Run: headless pygame with SDL's dummy video driver; simulated clock (each Clock.tick advances the game by its frame time, no real sleeping); random seed 0; keys injected as events and as key.get_pressed() state; mouse plan: one left click at the window centre at the start of phase 2, then a move to the lower-right quarter at the start of phase 3.
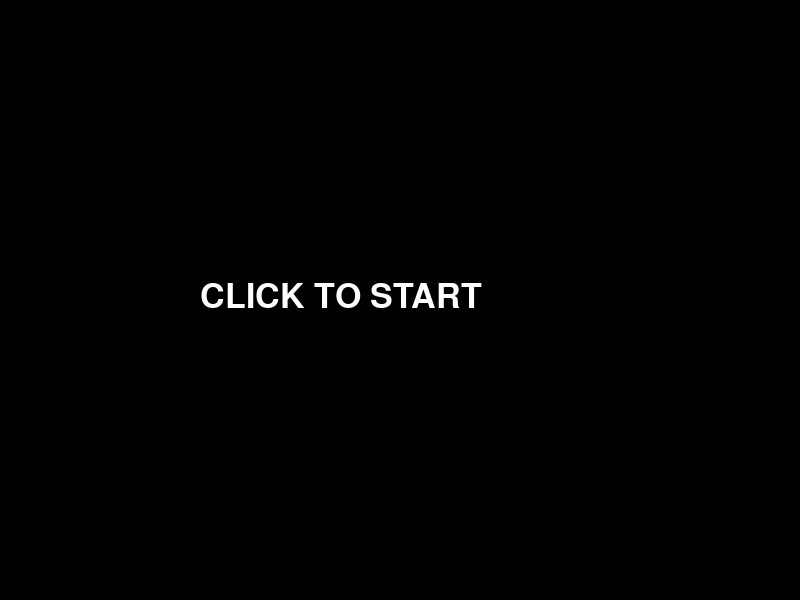
Frame 1 of 4 · flips 1–60 · no input
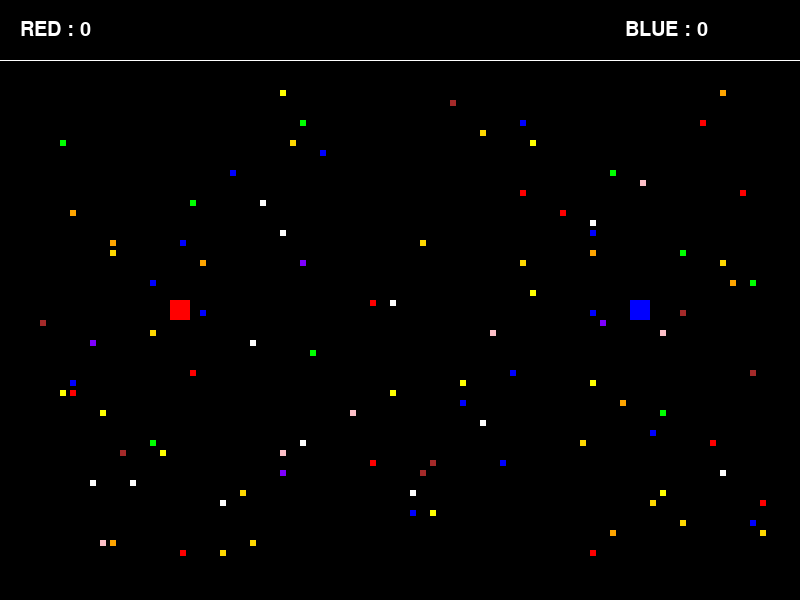
Frame 2 of 4 · flips 61–180 · clicked the window centre · tapped SPACE, RETURN · held RIGHT (→), D
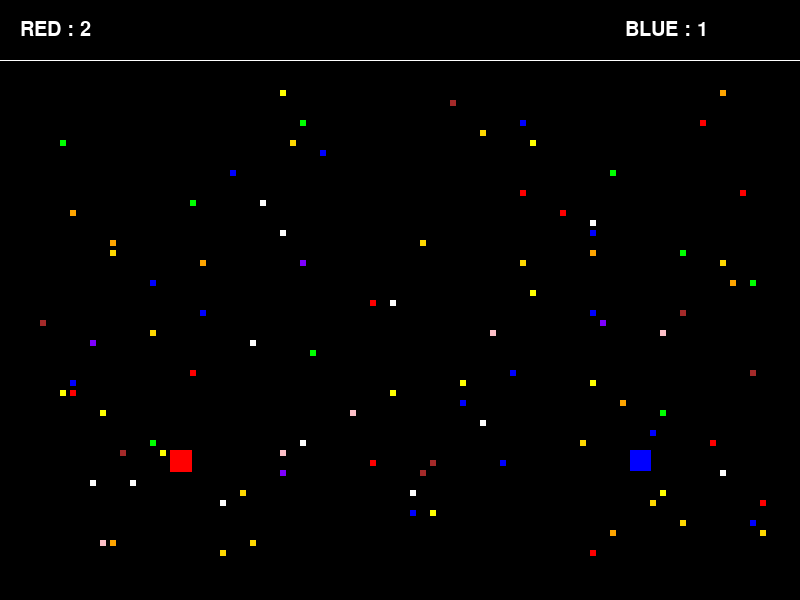
Frame 3 of 4 · flips 181–300 · moved the mouse to the lower-right quarter · held DOWN (↓), S
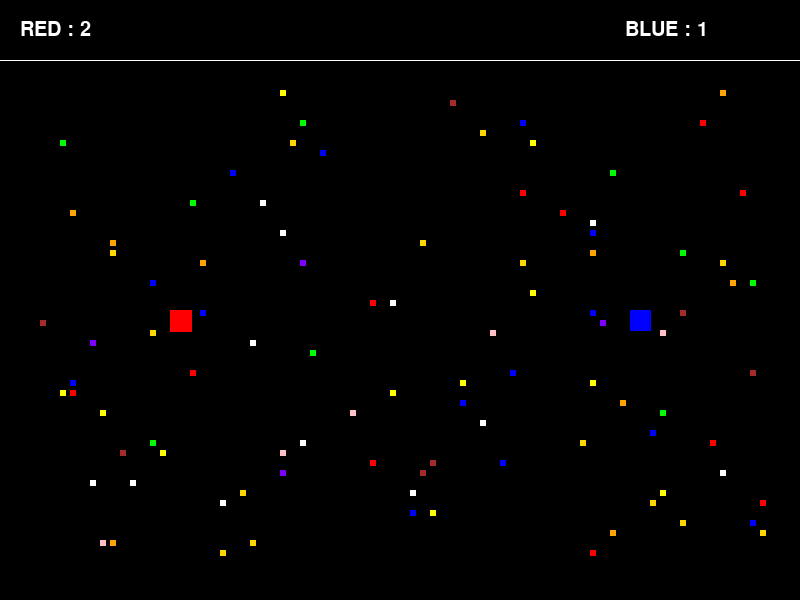
Frame 4 of 4 · flips 301–420 · held LEFT (←), A, UP (↑), W

The pygame program that drew these frames:

import pygame
import random

# variables
particles = []
velocity = 10
width = 800
height = 600
game_start = True

# initialising pygame and screen
pygame.init()
screen = pygame.display.set_mode((width, height))
pygame.display.set_caption("Stupid Cubes!")

# fps
clock = pygame.time.Clock()
fps = 15

# color object
class Color:
    def __init__(self):
        self.red = (255, 0, 0)
        self.blue = (0, 0, 255)
        self.black = (0, 0, 0)
        self.white = (255, 255, 255)
        self.green = (0, 255, 0)
        self.yellow = (255, 255, 0)
        self.pink = (255, 192, 200)
        self.brown = (165, 42, 42)
        self.violet = (127, 0, 255)
        self.orange = (255, 165,0)
        self.gold = (255, 215, 0)


# player object
class Player:
    def __init__(self, x, y, color, vel_x, vel_y):
        self.x = x
        self.y = y
        self.vel_x = 0
        self.vel_y = 0
        self.block_size = 20
        self.color = color


    # boundary of the player object
    def boundary(self):
        if self.x <= 0:
            self.vel_x = 10
            self.vel_y = 0
        elif self.x >= width - self.block_size:
            self.vel_x = -10
            self.vel_y = 0
        if self.y <= 60: 
            self.vel_y = 10
            self.vel_x = 0
        elif self.y >= height - self.block_size:
            self.vel_y = -10
            self.vel_x = 0


    # drawing player on screen
    def draw(self):
        rect = pygame.Rect(self.x, self.y, self.block_size, self.block_size)
        pygame.draw.rect(screen, self.color, rect)


    # collision of smaller cubes and player cubes
    def collision(self):
        size = 6
        for particle in particles:
            particle_x = particle[1][0]
            particle_y = particle[1][1]
            if particle_x > self.x + self.block_size and particle_x < self.x or particle_x + size > self.x and particle_x + size < self.x + self.block_size:
                if particle_y > self.y + self.block_size and particle_y < self.y or particle_y + size > self.y and particle_y + size < self.y + self.block_size:
                    x = particles.index(particle)
                    del particles[x]
                    return True


# small cubes
def eatables():
    for i in range(100):
        x = round(random.randint(30, width - 30) / 10) * 10
        y = round(random.randint(80, height - 30) / 10) * 10
        color = random.choice(colors_list)
        size = 6
        particle_rect = (x, y, size, size)
        particle = [color, particle_rect]
        particles.append(particle)


# drawing small cubes
def drawing_eatables():
    for particle in particles:
        pygame.draw.rect(screen, particle[0], particle[1])


# text on screen
def message(msg, color, x, y, font, size):
    font = pygame.font.SysFont(font, size)
    screen_text = font.render(msg, True, color)
    screen.blit(screen_text, (x, y))


# drawing lines
def drawing_lines(color, point1, point2):
    pygame.draw.line(screen, color, point1, point2)


# initialising colors
color = Color()
colors_list = [color.red, color.blue, color.white, color.green, color.yellow, color.pink, color.brown, color.violet, color.orange, color.gold]


# main function
def main():
    global particles, game_start

    # initialising 2 player object and eatables
    karlson = Player(width - (width - 170), height // 2, color.red, velocity, velocity)
    billy = Player(width - 170, height // 2, color.blue, velocity, velocity)
    count_billy, count_karlson = 0, 0
    eatables()

    # starting and stoping triggers
    run = True
    game_over = False

    # main loop
    while run:

        screen.fill(color.black)
        karlson.boundary()
        billy.boundary()
        karlson.draw()
        billy.draw()
        drawing_eatables()

        message(f"RED : {str(count_karlson)}", color.white, 20, 20, "Consolas", 30)
        message(f"BLUE : {str(count_billy)}", color.white, width - 175, 20, "Consolas", 30)

        drawing_lines(color.white, (0, 60), (width, 60))

        # menu loop
        while game_start:
            screen.fill(color.black)
            message("CLICK TO START", color.white, width/2 - 200, height/2 - 20, "Orator Std", 50)
            pygame.display.flip()
            for event in pygame.event.get():
                if event.type == pygame.QUIT:
                    run = False
                    game_start = False
                if event.type == pygame.KEYDOWN:
                    if event.key == pygame.K_a:
                        game_start = False
                if event.type == pygame.MOUSEBUTTONUP:
                    game_start = False

        # game over loop
        while game_over:
            screen.fill(color.black)
            message("GAME OVER!", color.white, width/2 - 125, height/2 - 40, "Orator Std", 50)
            if count_billy > count_karlson:
                message("Blue Won!", color.blue, width/2 - 110, height/2 + 30, "Orator Std", 50)
            elif count_billy == count_karlson:
                message("TiE!", color.white, width/2 - 40, height/2 + 30, "Orator Std", 50)
            else:
                message("Red Won!", color.red, width/2 - 95, height/2 + 30, "Orator Std", 50)
            pygame.display.flip()
            for event in pygame.event.get():
                if event.type == pygame.QUIT:
                    run = False
                    game_over = False
                if event.type == pygame.MOUSEBUTTONUP:
                    particles = []
                    game_over = False
                    run = False
                    game_start = False
                    main()
                        

        # player movement
        for event in pygame.event.get():
            if event.type == pygame.QUIT:
                run = False
            if event.type == pygame.KEYDOWN:

                if event.key == pygame.K_RIGHT:
                    karlson.vel_x = velocity
                    karlson.vel_y = 0
                elif event.key == pygame.K_LEFT:
                    karlson.vel_x = -velocity
                    karlson.vel_y = 0
                elif event.key == pygame.K_DOWN:
                    karlson.vel_y = velocity
                    karlson.vel_x = 0
                elif event.key == pygame.K_UP:
                    karlson.vel_y = -velocity
                    karlson.vel_x = 0
                
                if event.key == pygame.K_d:
                    billy.vel_x = velocity
                    billy.vel_y = 0
                elif event.key == pygame.K_a:
                    billy.vel_x = -velocity
                    billy.vel_y = 0
                elif event.key == pygame.K_s:
                    billy.vel_y = velocity
                    billy.vel_x = 0
                elif event.key == pygame.K_w:
                    billy.vel_y = -velocity
                    billy.vel_x = 0        

        billy.x += billy.vel_x
        billy.y += billy.vel_y
        karlson.x += karlson.vel_x
        karlson.y += karlson.vel_y

        # size increasing
        if billy.collision():
            billy.block_size += 1
            count_billy += 1
        if karlson.collision():
            karlson.block_size += 1
            count_karlson += 1

        # triggering game over
        if count_billy + count_karlson == 100:
            game_over = True

        clock.tick(fps)
        pygame.display.flip()

    pygame.quit()

if __name__ == '__main__':
    main()
